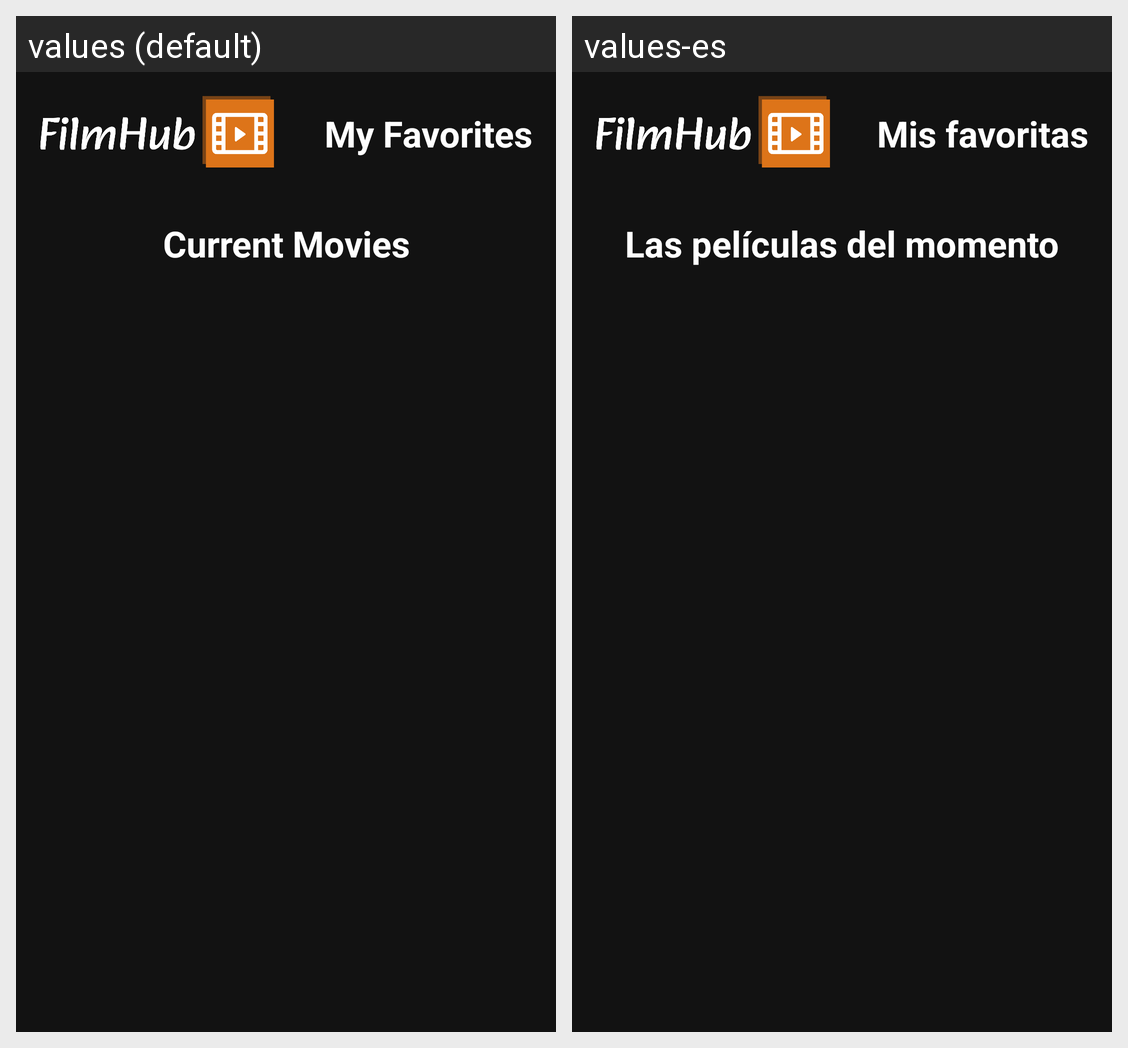

Translations of the strings shown on this Android screen, per locale in the grid:
Android screen res/layout/activity_main.xml rendered under 2 locales, left to right: values (default), values-es. Device: Nexus 5 (rendered at 1080×1920; each locale shown at half size, 540×960, under a caption strip naming it); theme Theme.FilmHub.
Strings drawn on this screen, with the default value and each locale's value (text and hints the layout hard-codes, and strings that could not be matched under every locale, appear in the picture but are not listed):

moment_films
  values: Current Movies
  values-es: Las películas del momento

my_favorites
  values: My Favorites
  values-es: Mis favoritas
